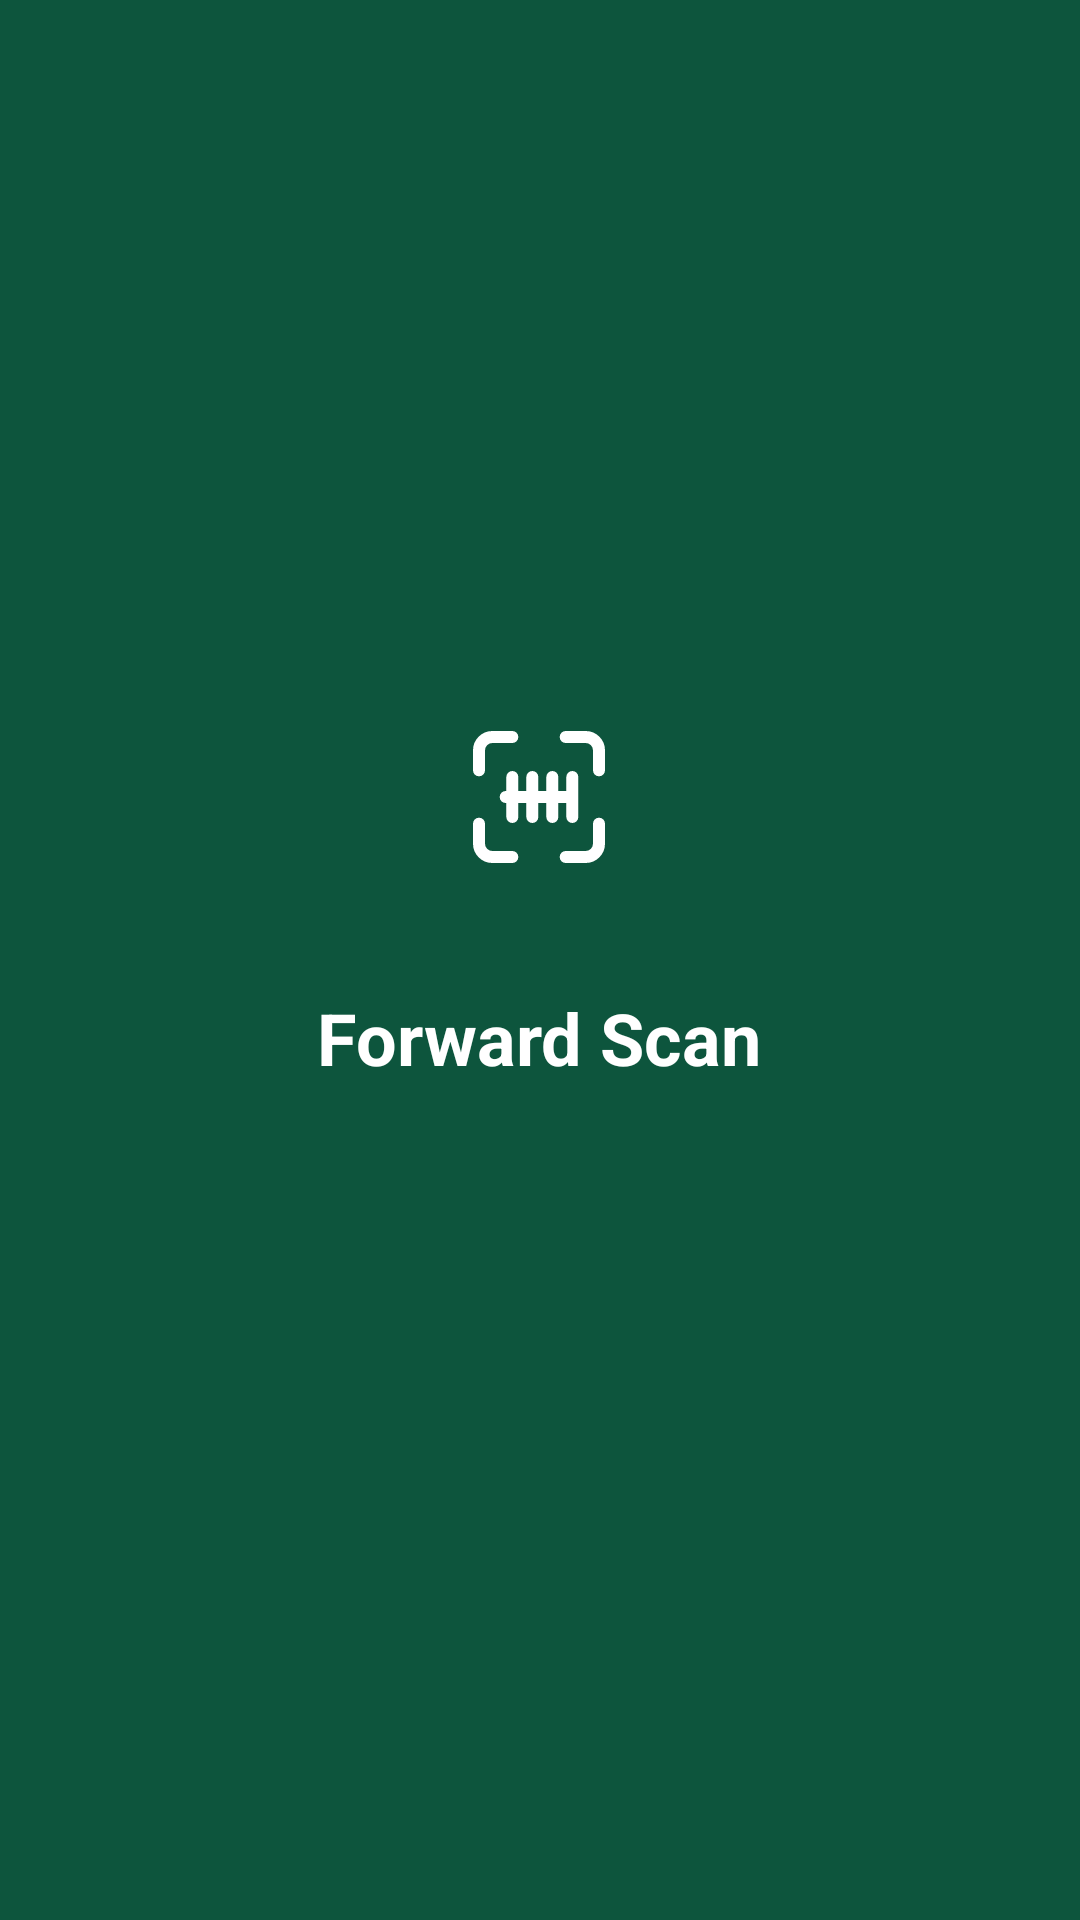

Here is an Android app screen rendered from its layout file. Give the layout XML and the strings, colors and styles it references.
<!-- AndroidManifest.xml: activity theme Theme.ForwardScan.Splash -->
<!-- res/layout/activity_splash.xml -->
<?xml version="1.0" encoding="utf-8"?>
<FrameLayout xmlns:android="http://schemas.android.com/apk/res/android"
    android:layout_width="match_parent"
    android:layout_height="match_parent"
    android:background="@color/colorPrimaryDark">

    <LinearLayout
        android:layout_width="wrap_content"
        android:layout_height="wrap_content"
        android:layout_gravity="center"
        android:gravity="center"
        android:orientation="vertical">

        <ImageView
            android:layout_width="96dp"
            android:layout_height="96dp"
            android:contentDescription="@string/app_name"
            android:src="@drawable/ic_launcher_foreground" />

        <TextView
            android:layout_width="wrap_content"
            android:layout_height="wrap_content"
            android:layout_marginTop="16dp"
            android:text="@string/app_name"
            android:textColor="@color/text_on_primary"
            android:textSize="24sp"
            android:textStyle="bold" />

        <ProgressBar
            android:id="@+id/progressBar"
            android:layout_width="36dp"
            android:layout_height="36dp"
            android:layout_marginTop="24dp"
            android:indeterminateTint="@color/text_on_primary" />
    </LinearLayout>
</FrameLayout>
<!-- resources referenced by this layout -->
<resources>
  <color name="colorPrimaryDark">#0D553D</color>
  <color name="text_on_primary">#FFFFFF</color>
  <!-- drawable ic_launcher_foreground (drawable) -->
  <?xml version="1.0" encoding="utf-8"?>
  <vector xmlns:android="http://schemas.android.com/apk/res/android"
      android:width="108dp"
      android:height="108dp"
      android:viewportWidth="108"
      android:viewportHeight="108">
      <group
          android:scaleX="2.5"
          android:scaleY="2.5"
          android:translateX="24"
          android:translateY="24">
          <path
              android:fillColor="#00000000"
              android:pathData="M3,8 V5 A2,2 0 0 1 5,3 H8 M16,3 H19 A2,2 0 0 1 21,5 V8 M21,16 V19 A2,2 0 0 1 19,21 H16 M8,21 H5 A2,2 0 0 1 3,19 V16"
              android:strokeColor="#FFFFFF"
              android:strokeLineCap="round"
              android:strokeLineJoin="round"
              android:strokeWidth="1.8" />
          <path
              android:fillColor="#00000000"
              android:pathData="M7,12 H17 M8,9 V15 M11,9 V15 M14,9 V15 M17,9 V15"
              android:strokeColor="#FFFFFF"
              android:strokeLineCap="round"
              android:strokeLineJoin="round"
              android:strokeWidth="1.8" />
      </group>
  </vector>
  <string name="app_name">Forward Scan</string>
  <style name="Theme.ForwardScan.Splash" parent="Theme.ForwardScan">
          <item name="android:windowBackground">@drawable/splash</item>
          <item name="android:statusBarColor">@color/colorPrimaryDark</item>
      </style>
  <style name="Theme.ForwardScan" parent="Theme.MaterialComponents.Light.NoActionBar">
          <item name="colorPrimary">@color/colorPrimary</item>
          <item name="colorPrimaryDark">@color/colorPrimaryDark</item>
          <item name="colorAccent">@color/colorAccent</item>
          <item name="android:windowBackground">@color/background</item>
          <item name="android:statusBarColor">@color/colorPrimaryDark</item>
          <item name="android:navigationBarColor">@color/background</item>
      </style>
  <!-- drawable splash (drawable) -->
  <?xml version="1.0" encoding="utf-8"?>
  <layer-list xmlns:android="http://schemas.android.com/apk/res/android">
      <item android:drawable="@color/ic_launcher_background" />
      <item
          android:width="216dp"
          android:height="216dp"
          android:drawable="@drawable/ic_launcher_foreground"
          android:gravity="center" />
  </layer-list>
  <color name="colorPrimary">#126B4E</color>
  <color name="colorAccent">#126B4E</color>
  <color name="background">#F8FAFC</color>
</resources>
